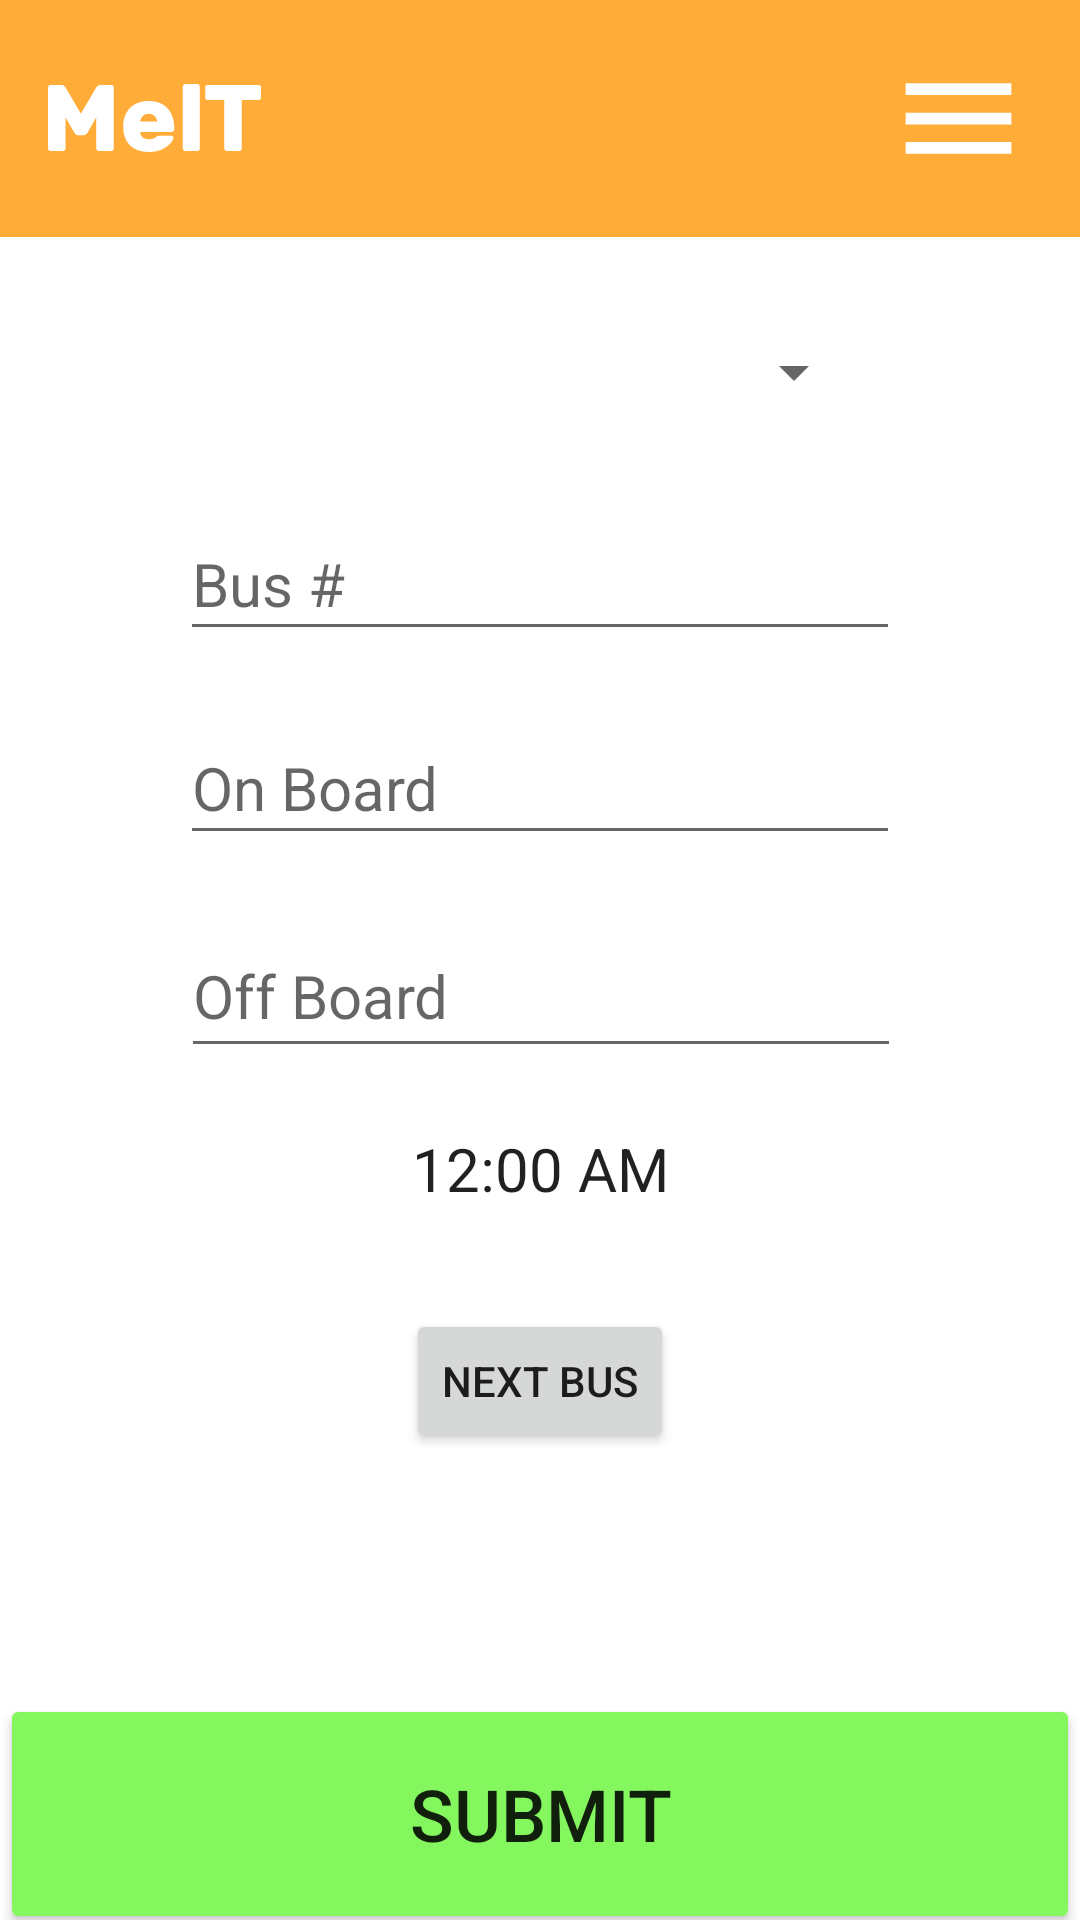

Android layout source for this screen:
<!-- AndroidManifest.xml: application theme Theme.Team_2_TDP_MT -->
<!-- res/layout/activity_data_input_screen.xml -->
<?xml version="1.0" encoding="utf-8"?>
<androidx.constraintlayout.widget.ConstraintLayout xmlns:android="http://schemas.android.com/apk/res/android"
    xmlns:app="http://schemas.android.com/apk/res-auto"
    xmlns:tools="http://schemas.android.com/tools"
    android:layout_width="match_parent"
    android:layout_height="match_parent"
    tools:context=".DataInputScreen">

    <include
        android:id="@+id/include2"
        layout="@layout/toolbar" />

    <Spinner
        android:id="@+id/station_spinner"
        android:layout_width="218dp"
        android:layout_height="51dp"
        app:layout_constraintBottom_toTopOf="@+id/editTextTextPersonName7"
        app:layout_constraintEnd_toEndOf="parent"
        app:layout_constraintHorizontal_bias="0.497"
        app:layout_constraintStart_toStartOf="parent"
        app:layout_constraintTop_toBottomOf="@+id/include2" />

    <EditText
        android:id="@+id/editTextTextPersonName7"
        android:layout_width="240dp"
        android:layout_height="48dp"
        android:layout_marginTop="90dp"
        android:ems="10"
        android:hint="Bus #"
        android:inputType="textPersonName"
        android:textSize="20dp"
        app:layout_constraintEnd_toEndOf="parent"
        app:layout_constraintStart_toStartOf="parent"
        app:layout_constraintTop_toBottomOf="@+id/include2" />

    <EditText
        android:id="@+id/editTextTextPersonName8"
        android:layout_width="240dp"
        android:layout_height="48dp"
        android:layout_marginTop="20dp"
        android:ems="10"
        android:hint="On Board"
        android:inputType="textPersonName"
        android:textSize="20dp"
        app:layout_constraintEnd_toEndOf="parent"
        app:layout_constraintStart_toStartOf="parent"
        app:layout_constraintTop_toBottomOf="@+id/editTextTextPersonName7" />

    <EditText
        android:id="@+id/editTextTextPersonName9"
        android:layout_width="240dp"
        android:layout_height="51dp"
        android:layout_marginTop="20dp"
        android:ems="10"
        android:hint="Off Board"
        android:inputType="textPersonName"
        android:textSize="20dp"
        app:layout_constraintEnd_toEndOf="parent"
        app:layout_constraintHorizontal_bias="0.502"
        app:layout_constraintStart_toStartOf="parent"
        app:layout_constraintTop_toBottomOf="@+id/editTextTextPersonName8" />

    <TextClock

        android:id="@+id/textClock"
        android:layout_width="wrap_content"
        android:layout_height="wrap_content"
        android:layout_marginTop="20dp"
        android:textSize="20dp"
        app:layout_constraintEnd_toEndOf="parent"
        app:layout_constraintStart_toStartOf="parent"
        app:layout_constraintTop_toBottomOf="@+id/editTextTextPersonName9" />

    <Button
        android:id="@+id/button2"
        android:layout_width="match_parent"
        android:layout_height="80dp"
        android:layout_marginBottom="-5dp"
        android:text="@string/button_submit"
        android:textSize="24dp"
        android:backgroundTint="#85F75E"
        app:layout_constraintBottom_toBottomOf="parent"
        tools:layout_editor_absoluteX="0dp" />

    <Button
        android:id="@+id/show_next_bus"
        android:layout_width="wrap_content"
        android:layout_height="wrap_content"
        android:text="Next Bus"
        app:layout_constraintBottom_toTopOf="@+id/button2"
        app:layout_constraintEnd_toEndOf="parent"
        app:layout_constraintStart_toStartOf="parent"
        app:layout_constraintTop_toBottomOf="@+id/editTextTextPersonName9" />


</androidx.constraintlayout.widget.ConstraintLayout>
<!-- res/layout/toolbar.xml (included above) -->
<?xml version="1.0" encoding="utf-8"?>
<RelativeLayout xmlns:android="http://schemas.android.com/apk/res/android"
    android:layout_width="match_parent"
    android:layout_height="wrap_content"
    android:background="@color/orange_200"
    >

    <RelativeLayout
        android:layout_width="match_parent"
        android:layout_height="wrap_content"
        android:padding="16dp">

        <ImageView
            android:id="@+id/backArrow"
            android:layout_width="71dp"
            android:layout_height="42dp"
            android:layout_alignParentLeft="true"
            android:layout_centerVertical="true"
            android:src="@drawable/ic_path_1" />

        <TextView
            android:layout_width="wrap_content"
            android:layout_height="wrap_content" />

        <ImageView
            android:id="@+id/stackMenu"
            android:layout_width="49dp"
            android:layout_height="47dp"
            android:layout_alignParentEnd="true"
            android:layout_centerVertical="true"
            android:src="@drawable/ic_baseline_menu_24" />
    </RelativeLayout>

</RelativeLayout>
<!-- resources referenced by this layout -->
<resources>
  <color name="orange_200">#ffad38</color>
  <!-- drawable ic_baseline_menu_24 (drawable) -->
  <vector xmlns:android="http://schemas.android.com/apk/res/android"
      android:width="24dp"
      android:height="24dp"
      android:viewportWidth="24"
      android:viewportHeight="24"
      android:tint="#ffff">
    <path
        android:fillColor="@android:color/white"
        android:pathData="M3,18h18v-2L3,16v2zM3,13h18v-2L3,11v2zM3,6v2h18L21,6L3,6z"/>
  </vector>
  <!-- drawable ic_path_1: vector/xml drawable (drawable, 2361 chars, omitted) -->
  <string name="button_submit">Submit</string>
  <style name="Theme.Team_2_TDP_MT" parent="Theme.MaterialComponents.DayNight.NoActionBar">
          
          <item name="colorPrimary">@color/orange_200</item>
          <item name="colorPrimaryVariant">@color/orange_700</item>
          <item name="colorOnPrimary">@color/white</item>
          
          <item name="colorSecondary">@color/teal_200</item>
          <item name="colorSecondaryVariant">@color/teal_700</item>
          <item name="colorOnSecondary">@color/black</item>
          
          <item name="android:statusBarColor" tools:targetApi="l">?attr/colorPrimaryVariant</item>
          
      </style>
  <color name="orange_700">#ffad38</color>
  <color name="white">#FFFFFFFF</color>
  <color name="teal_200">#FF03DAC5</color>
  <color name="teal_700">#FF018786</color>
  <color name="black">#FF000000</color>
</resources>
